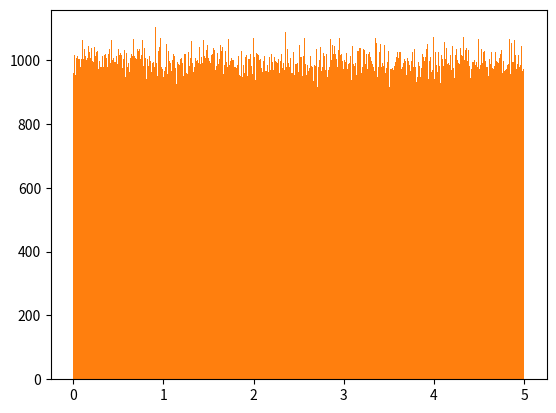

The script that saved this image:
#!/usr/bin/env python
# coding: utf-8

# In[1]:


# A data set
# An example of an array
[99,85,88,77,152,45,95,83,79,103]


# In[2]:


# Types of Data
#numerical, categorical and ordinal


# In[3]:


# numerical data (discrete and continous)


# In[4]:


# categorical data (yes/no values, color values)


# In[5]:


# ordinal data is like a categorical data but in ordered form


# ### Mean Median Mode

# In[7]:


speed = [99,85,88,77,152,45,95,83,79,103]


# In[11]:


# Use the Numpy mean() method to take the average speed

import numpy

speed = [99,85,88,77,152,45,95,83,79,103]

x = numpy.mean(speed)

print(x)


# In[13]:


# Use the Numpy median() method to find the middle value (for odd)

import numpy
speed = [99,85,88,77,152,45,95,83,79]
x = numpy.median(speed)
print(x)


# In[14]:


# Use the Numpy median() method to find the middle value (for even)

import numpy
speed = [99,85,88,77,152,45,95,83]
x = numpy.median(speed)
print(x)


# In[18]:


# for mode, use the Scipy mode() method to get the number that appears the most

from scipy import stats
speed = [99,86,87,88,111,86,103,87,94,78,77,85,86]
x = stats.mode(speed)
print(x)


# ### Standard Deviation

# In[21]:


# we want to check how spread out the values in our data set are.
# low S.D means that most of the numbers are close to the mean value
# high means thta the values are spread over a wider range


# In[22]:


# this time we have registered the speed of cars
speed = [86,97,84,85,91]


# In[23]:


import numpy
speed = [86,97,84,85,91]
x = numpy.std(speed)
print(x)


# In[24]:


import numpy
price = [500,899,1000]
x = numpy.std(price)
print(x)


# In[25]:


# variance means taking the sq root of standard deviation
import numpy
speed = [86,97,84,85,91]
x = numpy.var(speed)
print(x)


# ### Percentiles

# In[31]:


# numpy percentile() method to find the percentiles
# lets say how many senior citizens are living in our street
# what is the 75. percentile?
import numpy
ages = [23,78,45,90,56,75,56,3,28,60,35,86,50]
x = numpy.percentile(ages, 75)
print(x)
# ans is 75, meaning that 75% of the people are senior citizens who live in the street


# In[36]:


# what is the age that 90% of the people are younger than?
import numpy
ages = [5,32,45,49,51,17,15,12,39,6,25,36,13,48]
x = numpy.percentile(ages, 90)
print(x)


# ## Data Distribution 
# ### used to create big data randomly

# In[38]:


# create an array containing 255 random floats between 0 and 5
# creating a random data set of 255 random floats between 0 and 5
import numpy
x = numpy.random.uniform(0.0, 5.0, 255)
print(x)


# ### Histogram

# In[42]:


# matplot lib is used 
# draw a histogram

import numpy
import matplotlib.pyplot as plt

x = numpy.random.uniform(0.0, 5.0, 255)

plt.hist(x, 5)
plt.show()


# ### Big Data Distributions

# In[45]:


# create an array with 1000000 random numbers, and display them using a histogram with 1000 bars
import numpy 
import matplotlib.pyplot as plt

x = numpy.random.uniform(0.0, 5.0, 1000000)
plt.hist(x, 1000)
plt.show()


# In[ ]:




